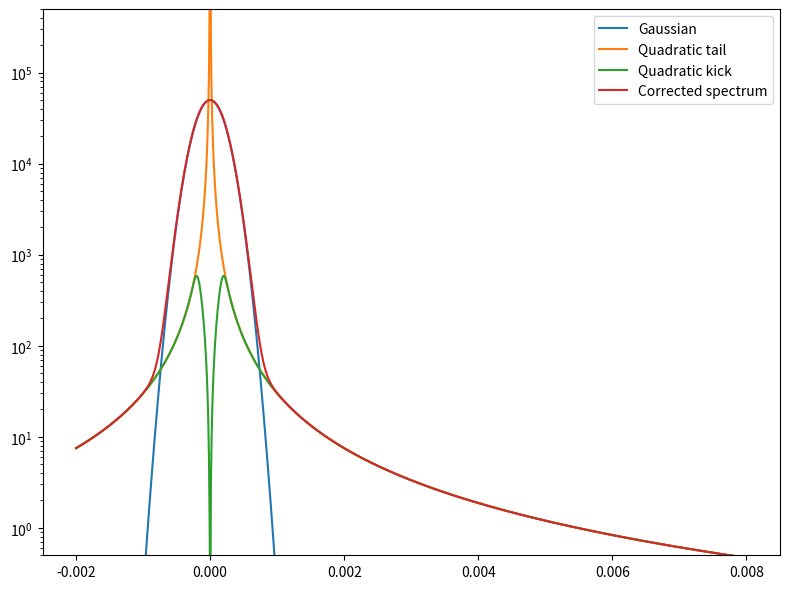

This figure's Python source: (Note: this script raises an exception after producing the figure.)
#!/usr/bin/env python
from scipy import integrate
from scipy.stats import rv_continuous
import numpy as np
import pandas as pd
import math
import matplotlib.pyplot as plt

def make_gaussian( scale, sigma ):
    def fun(x):
        return scale * np.exp( - 0.5 * np.square( x / sigma) )
    return fun

def make_quadratic( scale ):
    def fun(x):
        return scale / np.square(x)
    return fun

def make_quadratic_kick( scale, peak ):
    peak_correction = 1.012
    def fun(x):
        return scale / np.square(x) * np.tanh(
                np.power( peak_correction * x / peak, 4 ) )
    return fun

def get_gaussian_gen(scale, sigma):
    my_gaus = make_gaussian( scale, sigma )

    class rv(rv_continuous ):
        def _pdf( self , x):
            return my_gaus( x )

    return rv( name= 'gaussian' )

def plot_things( 
        output_filename,
        gaus_scale, gaus_sigma, 
        quadratic_scale,
        quadratic_kick_scale, quadratic_kick_peak, **extras):

    g = make_gaussian( gaus_scale, gaus_sigma)
    q = make_quadratic( quadratic_scale)
    qk = make_quadratic_kick( quadratic_kick_scale, quadratic_kick_peak)


    fig = plt.figure( figsize = [8, 6] )
    fig.set_tight_layout(True)
    ax = fig.add_subplot( 111 )

    pts = np.linspace( - 10 * gaus_sigma, 40 * gaus_sigma, 1000 )

    ax.set_yscale( 'log' )
    ax.set_ylim( [ 1e-5*gaus_scale, 10*gaus_scale ] )

    ax.plot( pts, g(pts ), '-', label = 'Gaussian' )
    ax.plot( pts, q(pts ), '-', label = 'Quadratic tail' )
    ax.plot( pts, qk(pts ), '-', label = 'Quadratic kick' )
    ax.plot( pts, g(pts) + qk(pts ), '-', label = 'Corrected spectrum' )

    handles, labels = ax.get_legend_handles_labels()
    plt.legend( handles, labels , loc = 'upper right')
    plt.savefig( output_filename, format = 'pdf', transparent = True )

def integrate_things(
        gaus_scale, gaus_sigma, 
        quadratic_kick_scale, quadratic_kick_peak, **extras):
    g = make_gaussian( gaus_scale, gaus_sigma)
    qk = make_quadratic_kick( quadratic_kick_scale, quadratic_kick_peak)

    exp_int_g = np.sqrt( 2 * np.pi ) * gaus_sigma * gaus_scale / 2
    int_g = integrate.quad( g, 0, 5*gaus_sigma ) 
    print( " Expected Gaussian: {0}".format( int_g ) )
    print( " Computed Gaussian: {0}".format( exp_int_g ) )

    int_qk = integrate.quad( qk, 0, 5*gaus_sigma ) 
    print( "    Quadratic kick: {0}".format(  int_qk ) )

    print( "             ratio: {0}".format( int_qk[0] / int_g[0] ) )

def mc_test(
        gaus_scale, gaus_sigma, 
        quadratic_kick_scale, quadratic_kick_peak, **extras):

    fg = get_gaussian_gen( gaus_scale, gaus_sigma )
    print( type( fg ) )
    print( fg )
    print( fg.rvs( size = 10 ) )



#START
plot_info = dict(
output_filename = 'output/integral_plots.pdf',
gaus_scale = 5e4, gaus_sigma = 2e-4, 
quadratic_scale = 3e-5,
quadratic_kick_scale = 3e-5, quadratic_kick_peak = 2e-4)

print( plot_info )
plot_things( **plot_info )
integrate_things( **plot_info )

failed_plot_info = dict(
output_filename = 'output/integral_plots_old.pdf',
gaus_scale = 5e4, gaus_sigma = 2e-4, 
quadratic_scale = 3e-5,
quadratic_kick_scale = 3e-5, quadratic_kick_peak = 2e-3)
plot_things( **failed_plot_info )
integrate_things( **failed_plot_info )
